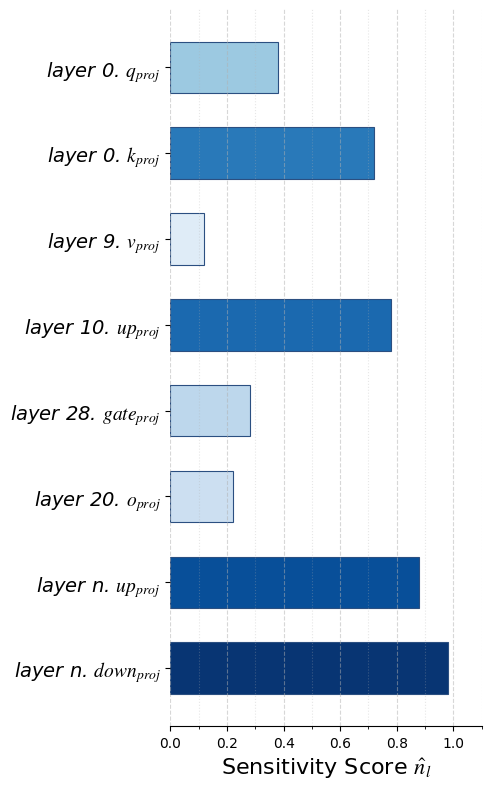

This chart was generated by the following Python code:
import matplotlib.pyplot as plt
import numpy as np
import matplotlib.cm as cm
import matplotlib.colors as mcolors
import matplotlib.ticker as ticker
import os

# ==========================================
# 1. 字体与全局设置
# ==========================================
try:
    plt.rcParams['font.family'] = 'serif'
    plt.rcParams['font.serif'] = ['Times New Roman']
except:
    pass
plt.rcParams['mathtext.fontset'] = 'stix'
plt.rcParams['figure.dpi'] = 300

# ==========================================
# 2. 数据定义 (人为设定以增强区分度)
# ==========================================
# 标签: Layer -> layer, 31 -> n, 格式化下标
labels = [
    r'layer 0. $q_{proj}$', 
    r'layer 0. $k_{proj}$',   # 长
    r'layer 9. $v_{proj}$',
    r'layer 10. $up_{proj}$',  # 长
    r'layer 28. $gate_{proj}$',
    r'layer 20. $o_{proj}$',
    r'layer n. $up_{proj}$',  # 长
    r'layer n. $down_{proj}$' # 最长
]

# 数值: 
# 1. 拉开浅色系的差距 (0.12 ~ 0.38)，保证颜色不雷同
# 2. 保持深色系的高数值 (0.75 ~ 0.98)
values = [
    0.38, # q_proj (中等浅)
    0.72, # k_proj (深)
    0.12, # v_proj (最浅)
    0.78, # up_proj (深)
    0.28, # gate_proj (浅)
    0.22, # o_proj (浅)
    0.88, # up_proj (更深)
    0.98  # down_proj (最深)
]

# 翻转数据，使 layer 0 在图表最上方
labels = labels[::-1]
values = values[::-1]

# ==========================================
# 3. 颜色映射逻辑
# ==========================================
cmap = cm.Blues
# 调整归一化范围，vmin=0.05 确保最小的值也有淡淡的颜色，不至于全白
norm = mcolors.Normalize(vmin=0.0, vmax=1.0)
colors = [cmap(norm(v)) for v in values]

# ==========================================
# 4. 绘图逻辑 (竖长矩形)
# ==========================================
# 设置为高比宽大 (宽5, 高8)
fig, ax = plt.subplots(figsize=(5, 8))

y_pos = np.arange(len(labels))

# 绘制水平柱子
bars = ax.barh(y_pos, values, color=colors, edgecolor='#2b4f81', linewidth=0.8, height=0.6)

# ==========================================
# 5. 坐标轴与装饰
# ==========================================
# Y轴标签
ax.set_yticks(y_pos)
ax.set_yticklabels(labels, fontsize=14, fontstyle='italic') # 字体加大

# X轴设置 (密集刻度)
ax.set_xlabel(r'Sensitivity Score $\hat{n}_l$', fontsize=16)
ax.set_xlim(0, 1.1)
# 设置主刻度为 0.2，副刻度为 0.1，让网格更密集
ax.xaxis.set_major_locator(ticker.MultipleLocator(0.2))
ax.xaxis.set_minor_locator(ticker.MultipleLocator(0.1))

# 去掉上、右、左边框
ax.spines['top'].set_visible(False)
ax.spines['right'].set_visible(False)
ax.spines['left'].set_visible(False)

# 添加纵向网格线 (密集)
ax.grid(axis='x', which='major', linestyle='--', alpha=0.5)
ax.grid(axis='x', which='minor', linestyle=':', alpha=0.3) # 副刻度网格更淡

# 紧凑布局
plt.tight_layout()

# ==========================================
# 6. 保存
# ==========================================
current_path = os.getcwd()
png_path = os.path.join(current_path, 'sensitivity_bar_vertical.png')
pdf_path = os.path.join(current_path, 'sensitivity_bar_vertical.pdf')

plt.savefig(png_path, dpi=300, bbox_inches='tight')
plt.savefig(pdf_path, dpi=300, bbox_inches='tight')

print(f"图片已保存至: {png_path}")
plt.show()
